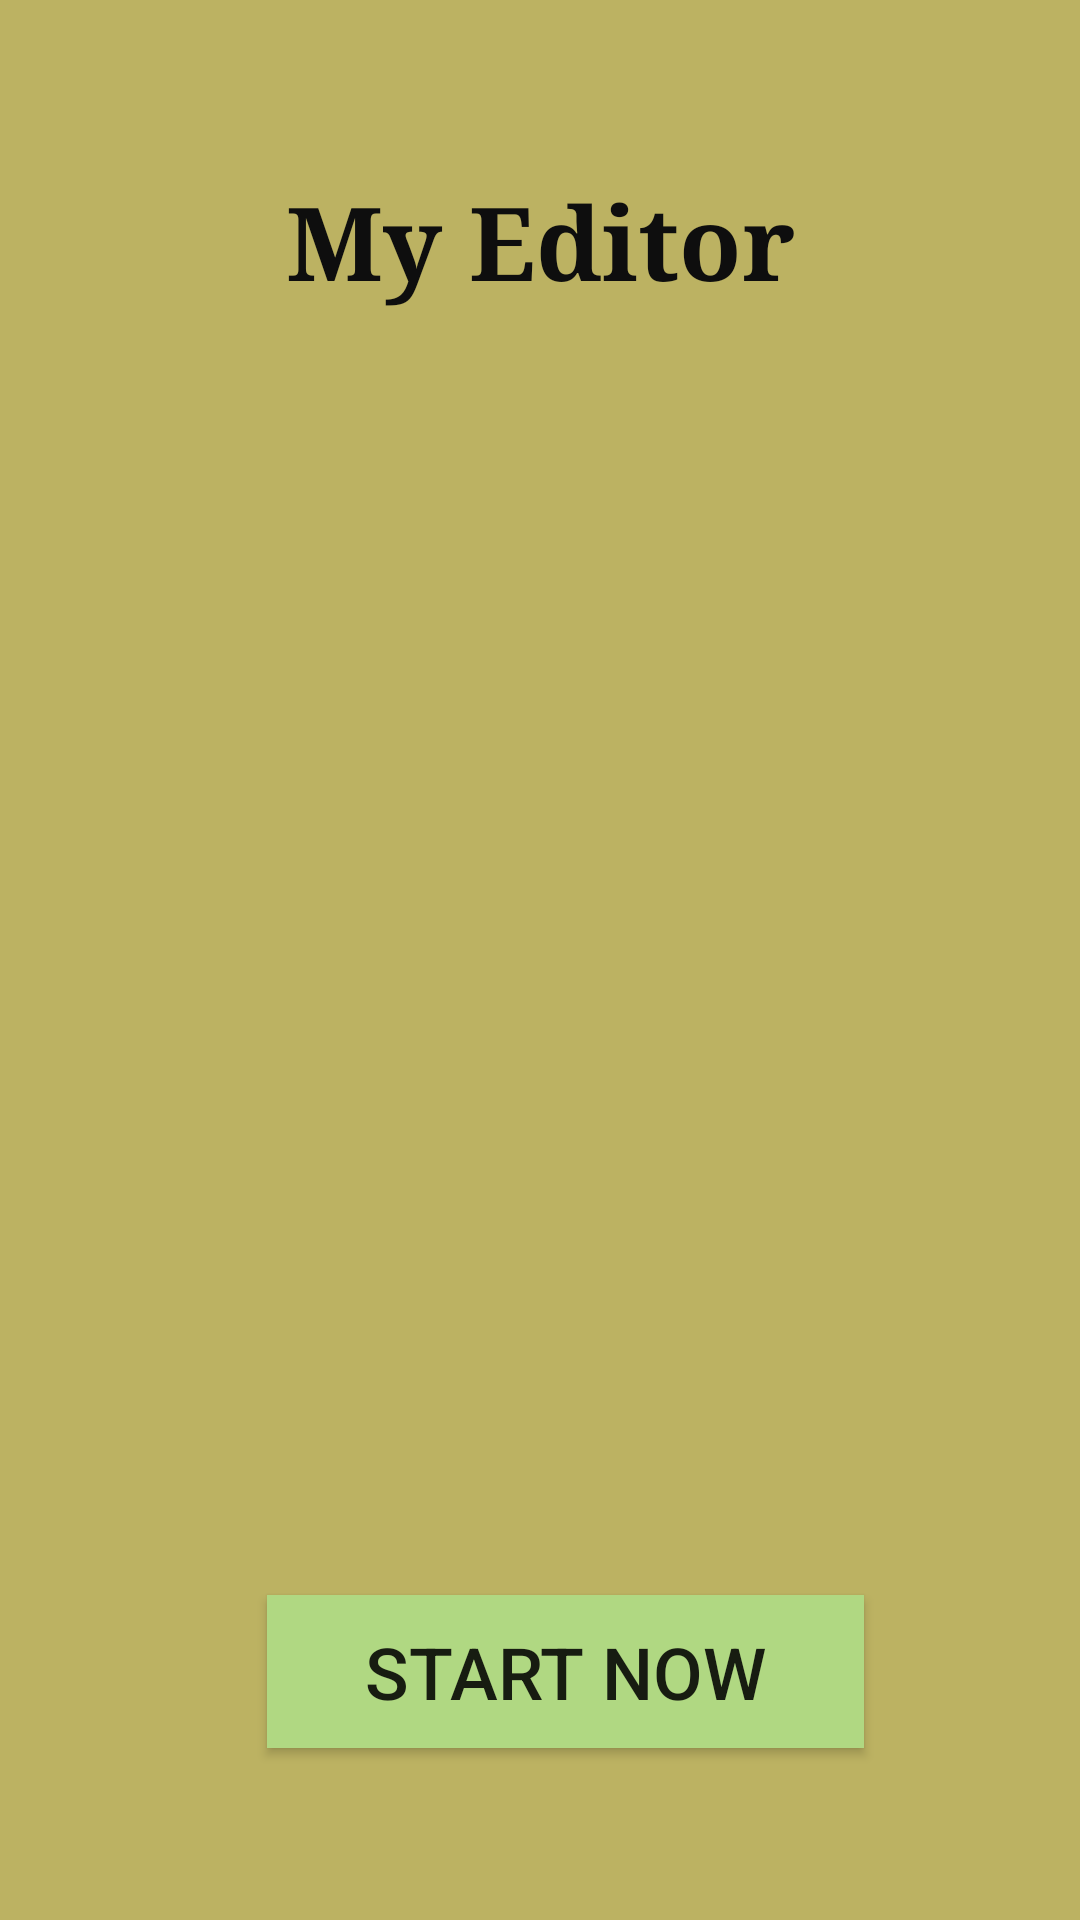

Reconstruct the res/layout file that produces this screen, plus the resources it refers to.
<!-- AndroidManifest.xml: application theme Theme.MyEditor1 -->
<!-- res/layout/activity_main.xml -->
<?xml version="1.0" encoding="utf-8"?>
<androidx.constraintlayout.widget.ConstraintLayout xmlns:android="http://schemas.android.com/apk/res/android"
    xmlns:app="http://schemas.android.com/apk/res-auto"
    xmlns:tools="http://schemas.android.com/tools"
    android:layout_width="match_parent"
    android:layout_height="match_parent"
    android:background="#BCB262"
    tools:context=".MainActivity">

    <TextView
        android:id="@+id/textView2"
        android:layout_width="wrap_content"
        android:layout_height="wrap_content"
        android:fontFamily="serif"
        android:text="My Editor"
        android:textColor="#0E0E0E"
        android:textSize="34sp"
        android:textStyle="bold"
        app:layout_constraintBottom_toTopOf="@+id/imageView"
        app:layout_constraintEnd_toEndOf="parent"
        app:layout_constraintHorizontal_bias="0.5"
        app:layout_constraintStart_toStartOf="parent"
        app:layout_constraintTop_toTopOf="parent" />

    <ImageView
        android:id="@+id/imageView"
        android:layout_width="326dp"
        android:layout_height="314dp"
        android:layout_marginStart="32dp"
        android:layout_marginEnd="16dp"
        app:layout_constraintBottom_toTopOf="@+id/start"
        app:layout_constraintEnd_toEndOf="@+id/textView2"
        app:layout_constraintHorizontal_bias="0.5"
        app:layout_constraintStart_toStartOf="@+id/textView2"
        app:layout_constraintTop_toBottomOf="@+id/textView2"
        app:srcCompat="@drawable/bg" />

    <androidx.appcompat.widget.AppCompatButton
        android:id="@+id/start"
        android:layout_width="199dp"
        android:layout_height="51dp"
        android:background="#B0D882"
        android:text="START NOW"
        android:textSize="24sp"
        app:layout_constraintBottom_toBottomOf="parent"
        app:layout_constraintEnd_toEndOf="@+id/imageView"
        app:layout_constraintHorizontal_bias="0.5"
        app:layout_constraintStart_toStartOf="@+id/imageView"
        app:layout_constraintTop_toBottomOf="@+id/imageView" />

</androidx.constraintlayout.widget.ConstraintLayout>
<!-- resources referenced by this layout -->
<resources>
  <style name="Theme.MyEditor1" parent="Theme.MaterialComponents.DayNight.NoActionBar">
          
          
          <item name="colorPrimary">#AEA34B</item>
              <item name="colorPrimaryVariant">#C9D646</item>
      </style>
</resources>
